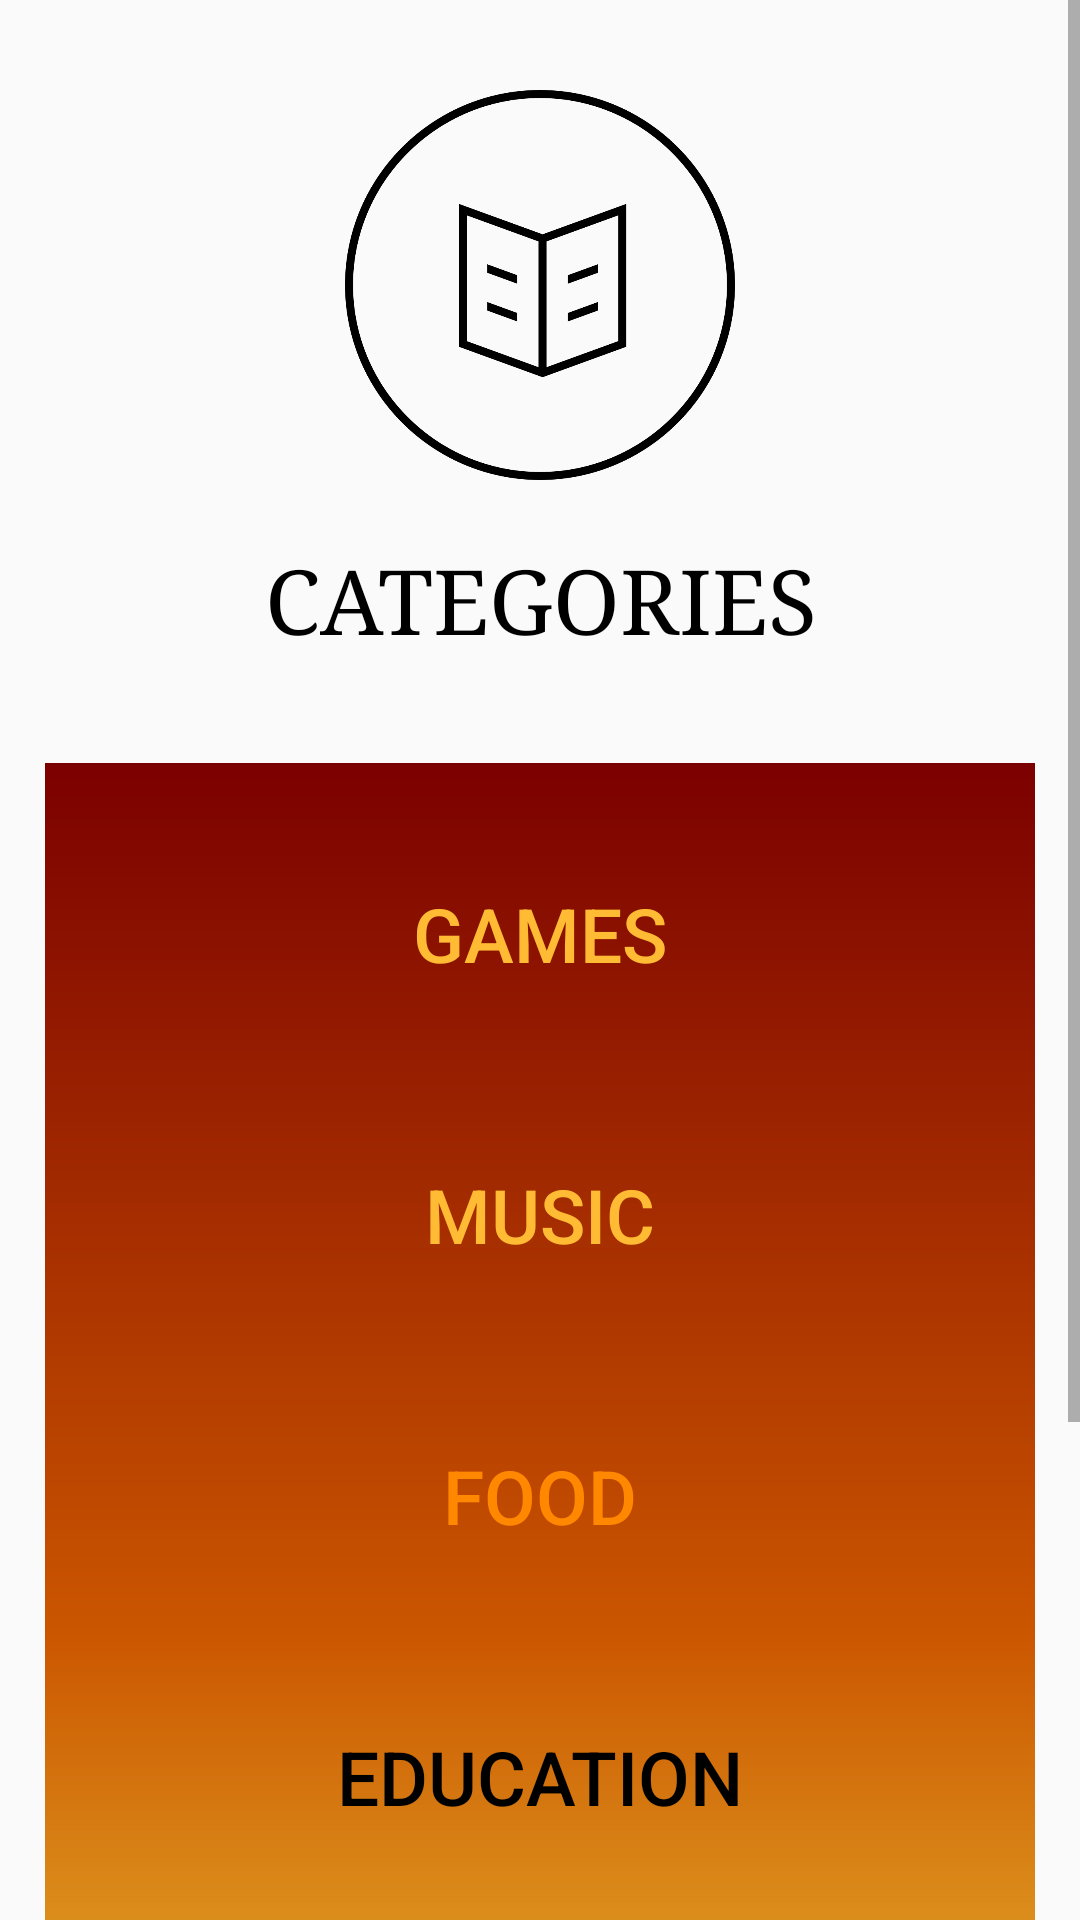

Android layout source for this screen:
<!-- AndroidManifest.xml: application theme AppTheme -->
<!-- res/layout/activity_home.xml -->
<?xml version="1.0" encoding="utf-8"?>
<ScrollView xmlns:android="http://schemas.android.com/apk/res/android"
    xmlns:app="http://schemas.android.com/apk/res-auto"
    xmlns:tools="http://schemas.android.com/tools"
    android:layout_width="match_parent"
    android:layout_height="match_parent"
    tools:context=".HomeActivity"
    android:background="@android:color/transparent">


    <LinearLayout
        android:layout_width="match_parent"
        android:layout_height="wrap_content"
        android:layout_margin="15dp"
        android:orientation="vertical">


        <RelativeLayout
            android:layout_width="match_parent"
            android:layout_height="wrap_content">


            <ImageView
                android:id="@+id/profilebtn"
                android:layout_width="90dp"
                android:layout_height="90dp"
                android:layout_marginTop="50dp"
                android:padding="15dp"
                android:src="@drawable/ic_menu_profile"/>

            <ImageView
                android:layout_width="160dp"
                android:layout_height="160dp"
                android:layout_centerVertical="true"
                android:layout_centerInParent="true"
                android:padding="15dp"
                android:src="@drawable/logo" />

            <ImageView
                android:id="@+id/logoutbtn2"
                android:layout_width="90dp"
                android:layout_height="90dp"
                android:layout_alignParentEnd="true"
                android:layout_marginTop="50dp"
                android:padding="15dp"
                android:src="@drawable/ic_menu_logout"
                android:layout_alignParentRight="true" />

        </RelativeLayout>

        <TextView
            android:id="@+id/category"
            android:layout_width="match_parent"
            android:layout_height="wrap_content"
            android:fontFamily="serif"
            android:padding="5dp"
            android:text="Categories"
            android:textAllCaps="true"
            android:textColor="@android:color/background_dark"
            android:textSize="30dp"
            android:textAlignment="center"
            android:gravity="center_horizontal" />

        <RelativeLayout
            android:layout_width="match_parent"
            android:layout_height="580dp"
            android:background="@drawable/home_bg_gradient"
            android:layout_marginTop="30dp"
            android:layout_marginBottom="30dp">

            <Button
                android:id="@+id/gamesbt"
                android:layout_width="match_parent"
                android:layout_height="wrap_content"
                android:text="games"
                android:background="@android:color/transparent"
                android:padding="20dp"
                android:layout_marginTop="20dp"
                android:textSize="25dp"
                android:textColor="@android:color/holo_orange_light"/>
            <Button
                android:id="@+id/musicbt"
                android:layout_width="match_parent"
                android:layout_height="wrap_content"
                android:text="Music"
                android:background="@android:color/transparent"
                android:padding="20dp"
                android:layout_marginTop="20dp"
                android:layout_below="@+id/gamesbt"
                android:textSize="25dp"
                android:textColor="@android:color/holo_orange_light"/>
            <Button
                android:id="@+id/foodbt"
                android:layout_width="match_parent"
                android:layout_height="wrap_content"
                android:text="Food"
                android:background="@android:color/transparent"
                android:padding="20dp"
                android:layout_marginTop="20dp"
                android:layout_below="@+id/musicbt"
                android:textSize="25dp"
                android:textColor="@android:color/holo_orange_dark"/>
            <Button
                android:id="@+id/educationbt"
                android:layout_width="match_parent"
                android:layout_height="wrap_content"
                android:text="Education"
                android:background="@android:color/transparent"
                android:padding="20dp"
                android:layout_marginTop="20dp"
                android:layout_below="@+id/foodbt"
                android:textSize="25dp"
                android:textColor="@android:color/black"/>
            <Button
                android:id="@+id/newsbt"
                android:layout_width="match_parent"
                android:layout_height="wrap_content"
                android:text="News"
                android:background="@android:color/transparent"
                android:padding="20dp"
                android:layout_marginTop="20dp"
                android:layout_below="@+id/educationbt"
                android:textSize="25dp"
                android:textColor="@android:color/black"/>
            <Button
                android:id="@+id/techbt"
                android:layout_width="match_parent"
                android:layout_height="wrap_content"
                android:text="technology"
                android:background="@android:color/transparent"
                android:padding="20dp"
                android:layout_marginTop="20dp"
                android:layout_below="@+id/newsbt"
                android:textSize="25dp"
                android:textColor="@android:color/black"/>

        </RelativeLayout>

        <TextView
            android:id="@+id/view_countdown"
            android:layout_width="wrap_content"
            android:layout_height="wrap_content"
            android:text="00:30"
            android:textSize="40dp"
            tools:ignore="MissingConstraints"
            tools:layout_editor_absoluteX="310dp"
            tools:layout_editor_absoluteY="0dp"
            android:visibility="gone"/>

    </LinearLayout>

</ScrollView>
<!-- resources referenced by this layout -->
<resources>
  <!-- drawable home_bg_gradient (drawable) -->
  <?xml version="1.0" encoding="utf-8"?>
  <shape xmlns:android="http://schemas.android.com/apk/res/android">
  
      <gradient android:angle="90" android:startColor="#FCFF52"
          android:centerColor="#CB5600"
          android:endColor="#7B0000"/>
  
  
  
  </shape>
  <!-- drawable logo: png bitmap (drawable, 63471 bytes) -->
  <style name="AppTheme" parent="Theme.AppCompat.Light.NoActionBar">
          
          <item name="colorPrimary">#FF9800</item>
          <item name="colorPrimaryDark">#FF5722</item>
          <item name="colorAccent">#C53815</item>
      </style>
</resources>
